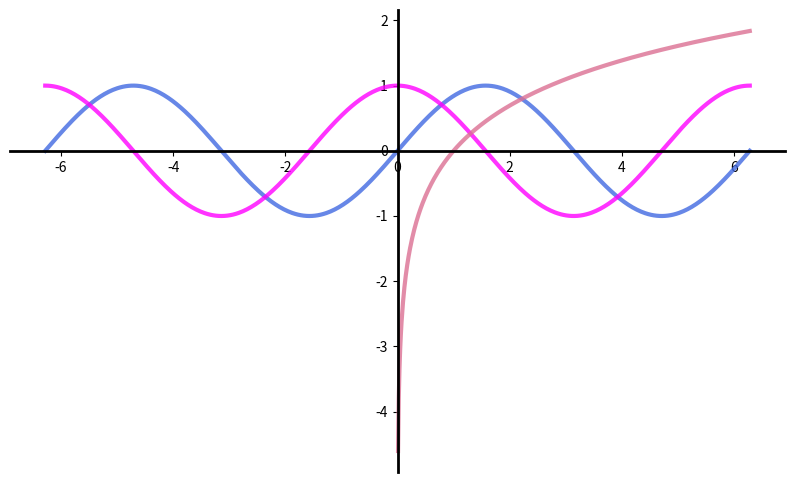

Here is the Python script that generated this plot:
import matplotlib.pyplot as plt
import numpy as np

#x values in radians
x_trig = np.linspace(-2 * np.pi, 2 * np.pi, 500) #For trig function run from -2pi to 2pi
x_ln = np.linspace(0.01, 2 * np.pi, 500)  #for ln(x) go from 0.01 to 2pi, 500 points in between 

#y values to connect points to create the graph
y_sin = np.sin(x_trig)
y_cos = np.cos(x_trig)
y_ln = np.log(x_ln)

#Create a plot for the graphs
fig, ax = plt.subplots(figsize = (10, 6))

#enter axes at (0,0), MatPlotLib Usually creates a box, we are removing the top and right side of box and moving the left and bottom to (0,0) to create 2 axes
ax.spines['left'].set_position('zero')   #y-axis at x=0
ax.spines['bottom'].set_position('zero') #x-axis at y=0
ax.spines['right'].set_color('none')     #hide right border, used to be apart of the box
ax.spines['top'].set_color('none')       #hide top border

#Set line thickness
ax.spines['left'].set_linewidth(2)
ax.spines['bottom'].set_linewidth(2)

#Add ticks for the x and y axis
ax.xaxis.set_ticks_position('bottom')
ax.yaxis.set_ticks_position('left')

#Plot functions on the ax
ax.plot(x_trig, y_sin, color = 'royalblue', linewidth = 3, alpha = 0.8)         #y = sin(x), adjusted linewidth and opacity
ax.plot(x_trig, y_cos, color = 'fuchsia', linewidth = 3, alpha = 0.8)           #y = cos(x)
ax.plot(x_ln, y_ln, color = 'palevioletred', linewidth = 3, alpha = 0.8)        #y = ln(x)

plt.show()


